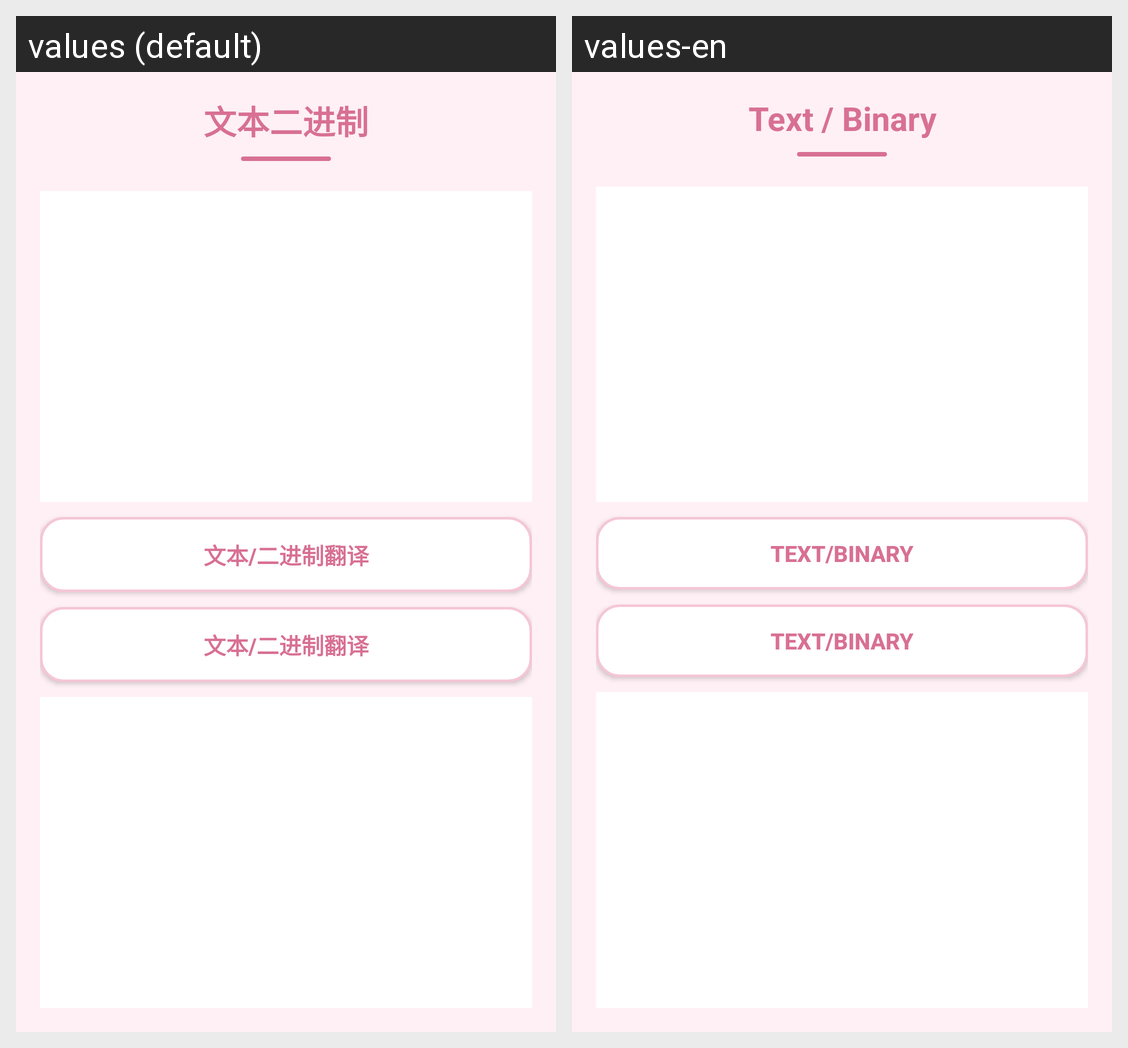

Strings drawn on this Android screen and how each of the app's shown locales translates them:
Android screen res/layout/activity_bin.xml rendered under 2 locales, left to right: values (default), values-en. Device: Nexus 5 (rendered at 1080×1920; each locale shown at half size, 540×960, under a caption strip naming it); theme Theme.AppCompat.Light.NoActionBar.
Strings drawn on this screen, with the default value and each locale's value (text and hints the layout hard-codes, and strings that could not be matched under every locale, appear in the picture but are not listed):

title_bin
  values: 文本二进制
  values-en: Text / Binary

btn_bin
  values: 文本/二进制翻译
  values-en: Text/Binary
